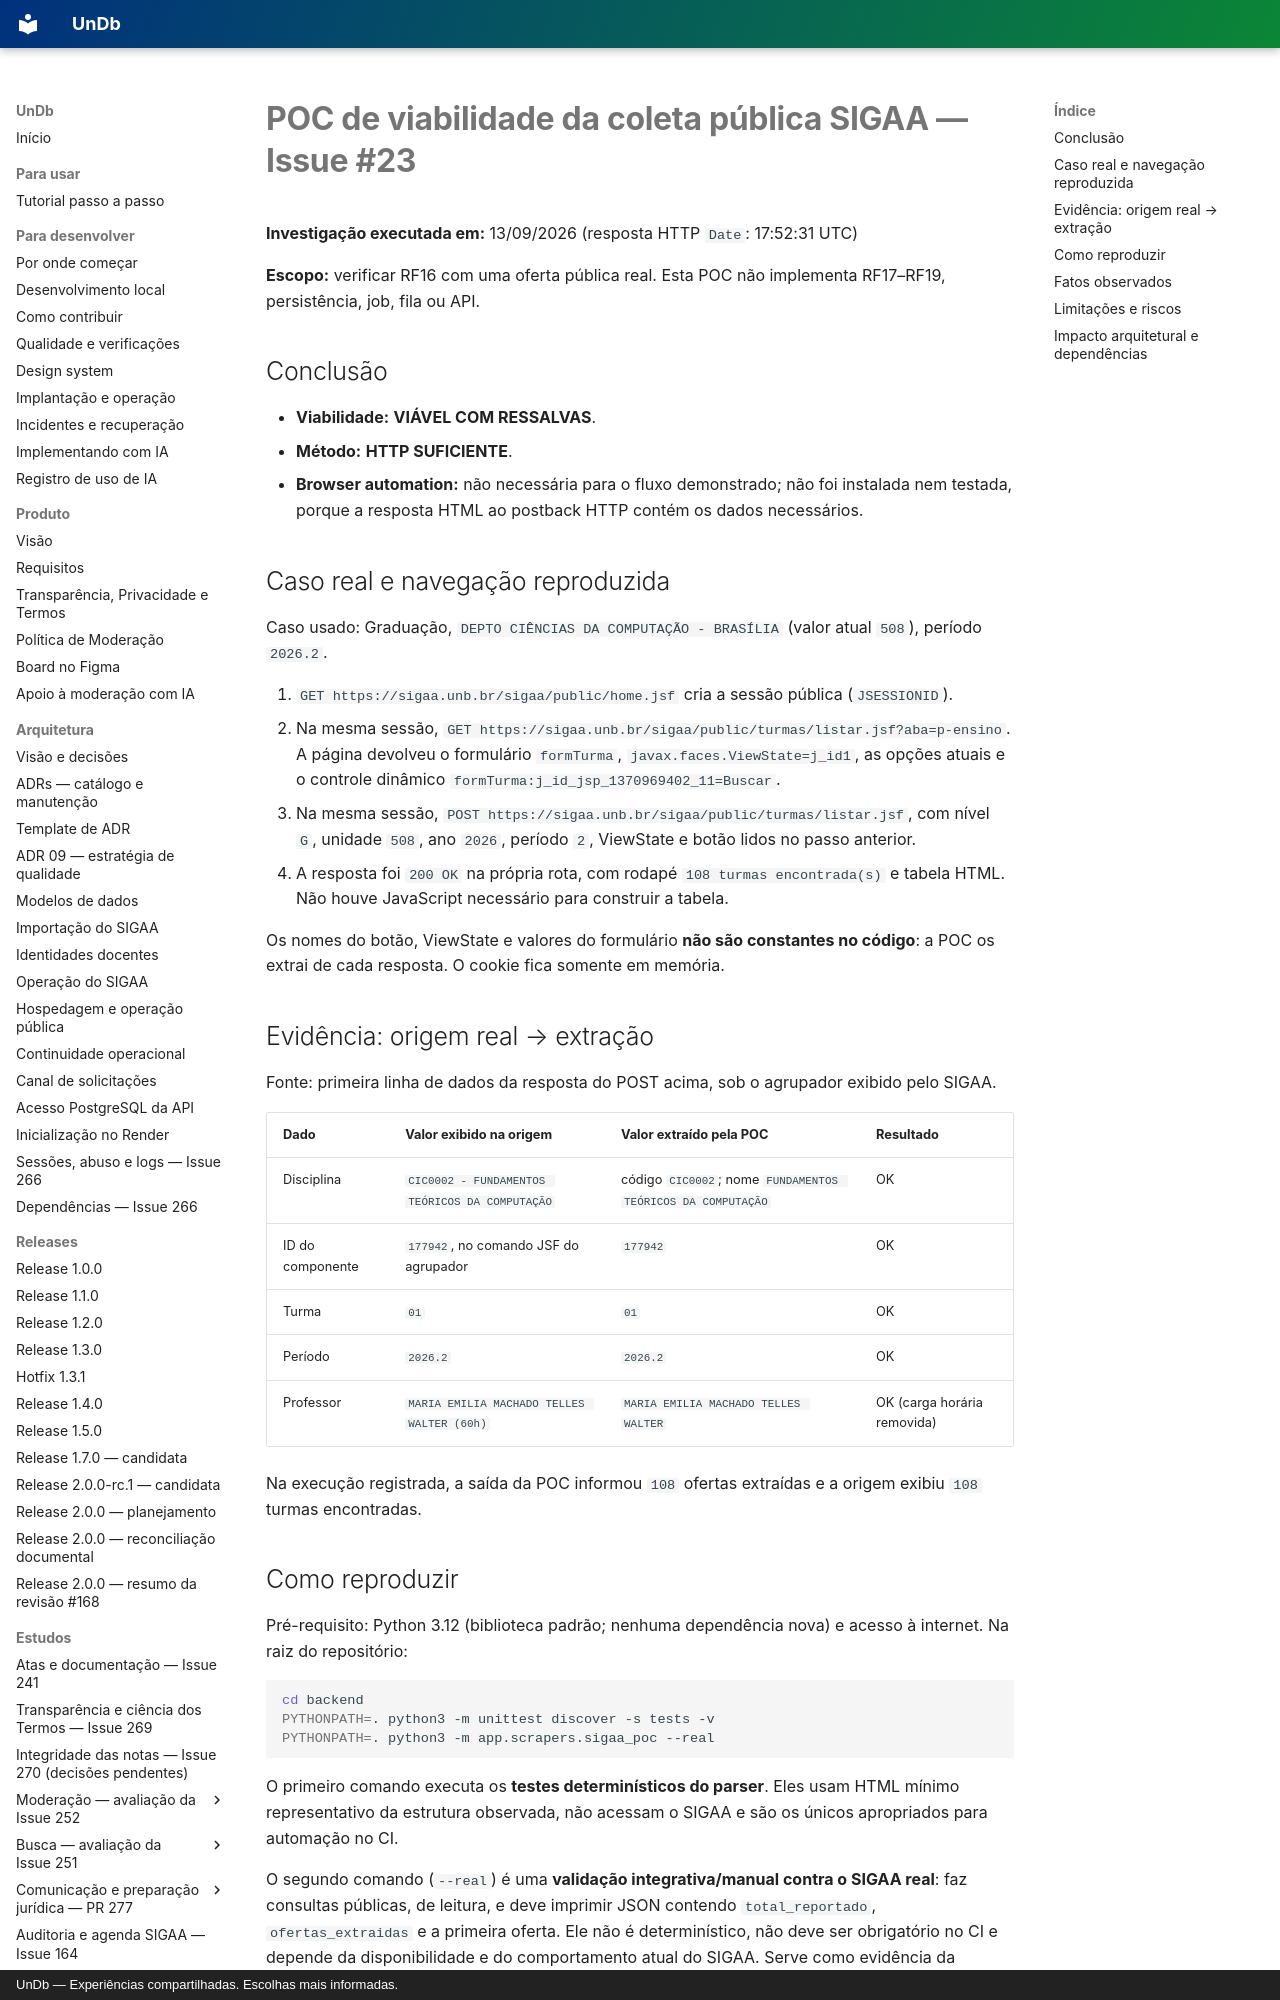

repository: unb-mds/2026-02-UnDb · page: estudos/sigaa-poc/index.html · generator: mkdocs · copyright: UnDb — Experiências compartilhadas. Escolhas mais informadas.

# POC de viabilidade da coleta pública SIGAA — Issue #23

**Investigação executada em:** 13/09/2026 (resposta HTTP `Date`: 17:52:31 UTC)

**Escopo:** verificar RF16 com uma oferta pública real. Esta POC não implementa RF17–RF19,
persistência, job, fila ou API.

## Conclusão

- **Viabilidade:** **VIÁVEL COM RESSALVAS**.
- **Método:** **HTTP SUFICIENTE**.
- **Browser automation:** não necessária para o fluxo demonstrado; não foi instalada nem testada,
porque a resposta HTML ao postback HTTP contém os dados necessários.

## Caso real e navegação reproduzida

Caso usado: Graduação, `DEPTO CIÊNCIAS DA COMPUTAÇÃO - BRASÍLIA` (valor atual `508`),
período `2026.2`.

1. `GET https://sigaa.unb.br/sigaa/public/home.jsf` cria a sessão pública (`JSESSIONID`).
2. Na mesma sessão, `GET https://sigaa.unb.br/sigaa/public/turmas/listar.jsf?aba=p-ensino`.
   A página devolveu o formulário `formTurma`, `javax.faces.ViewState=j_id1`, as opções
   atuais e o controle dinâmico `formTurma:j_id_jsp_1370969402_11=Buscar`.
3. Na mesma sessão, `POST https://sigaa.unb.br/sigaa/public/turmas/listar.jsf`, com nível
   `G`, unidade `508`, ano `2026`, período `2`, ViewState e botão lidos no passo anterior.
4. A resposta foi `200 OK` na própria rota, com rodapé `108 turmas encontrada(s)` e tabela
   HTML. Não houve JavaScript necessário para construir a tabela.

Os nomes do botão, ViewState e valores do formulário **não são constantes no código**: a
POC os extrai de cada resposta. O cookie fica somente em memória.

## Evidência: origem real → extração

Fonte: primeira linha de dados da resposta do POST acima, sob o agrupador exibido pelo SIGAA.

| Dado | Valor exibido na origem | Valor extraído pela POC | Resultado |
| --- | --- | --- | --- |
| Disciplina | `CIC0002 - FUNDAMENTOS TEÓRICOS DA COMPUTAÇÃO` | código `CIC0002`; nome `FUNDAMENTOS TEÓRICOS DA COMPUTAÇÃO` | OK |
| ID do componente | `177942`, no comando JSF do agrupador | `177942` | OK |
| Turma | `01` | `01` | OK |
| Período | `2026.2` | `2026.2` | OK |
| Professor | `MARIA EMILIA MACHADO TELLES WALTER (60h)` | `MARIA EMILIA MACHADO TELLES WALTER` | OK (carga horária removida) |

Na execução registrada, a saída da POC informou `108` ofertas extraídas e a origem exibiu `108` turmas encontradas.
